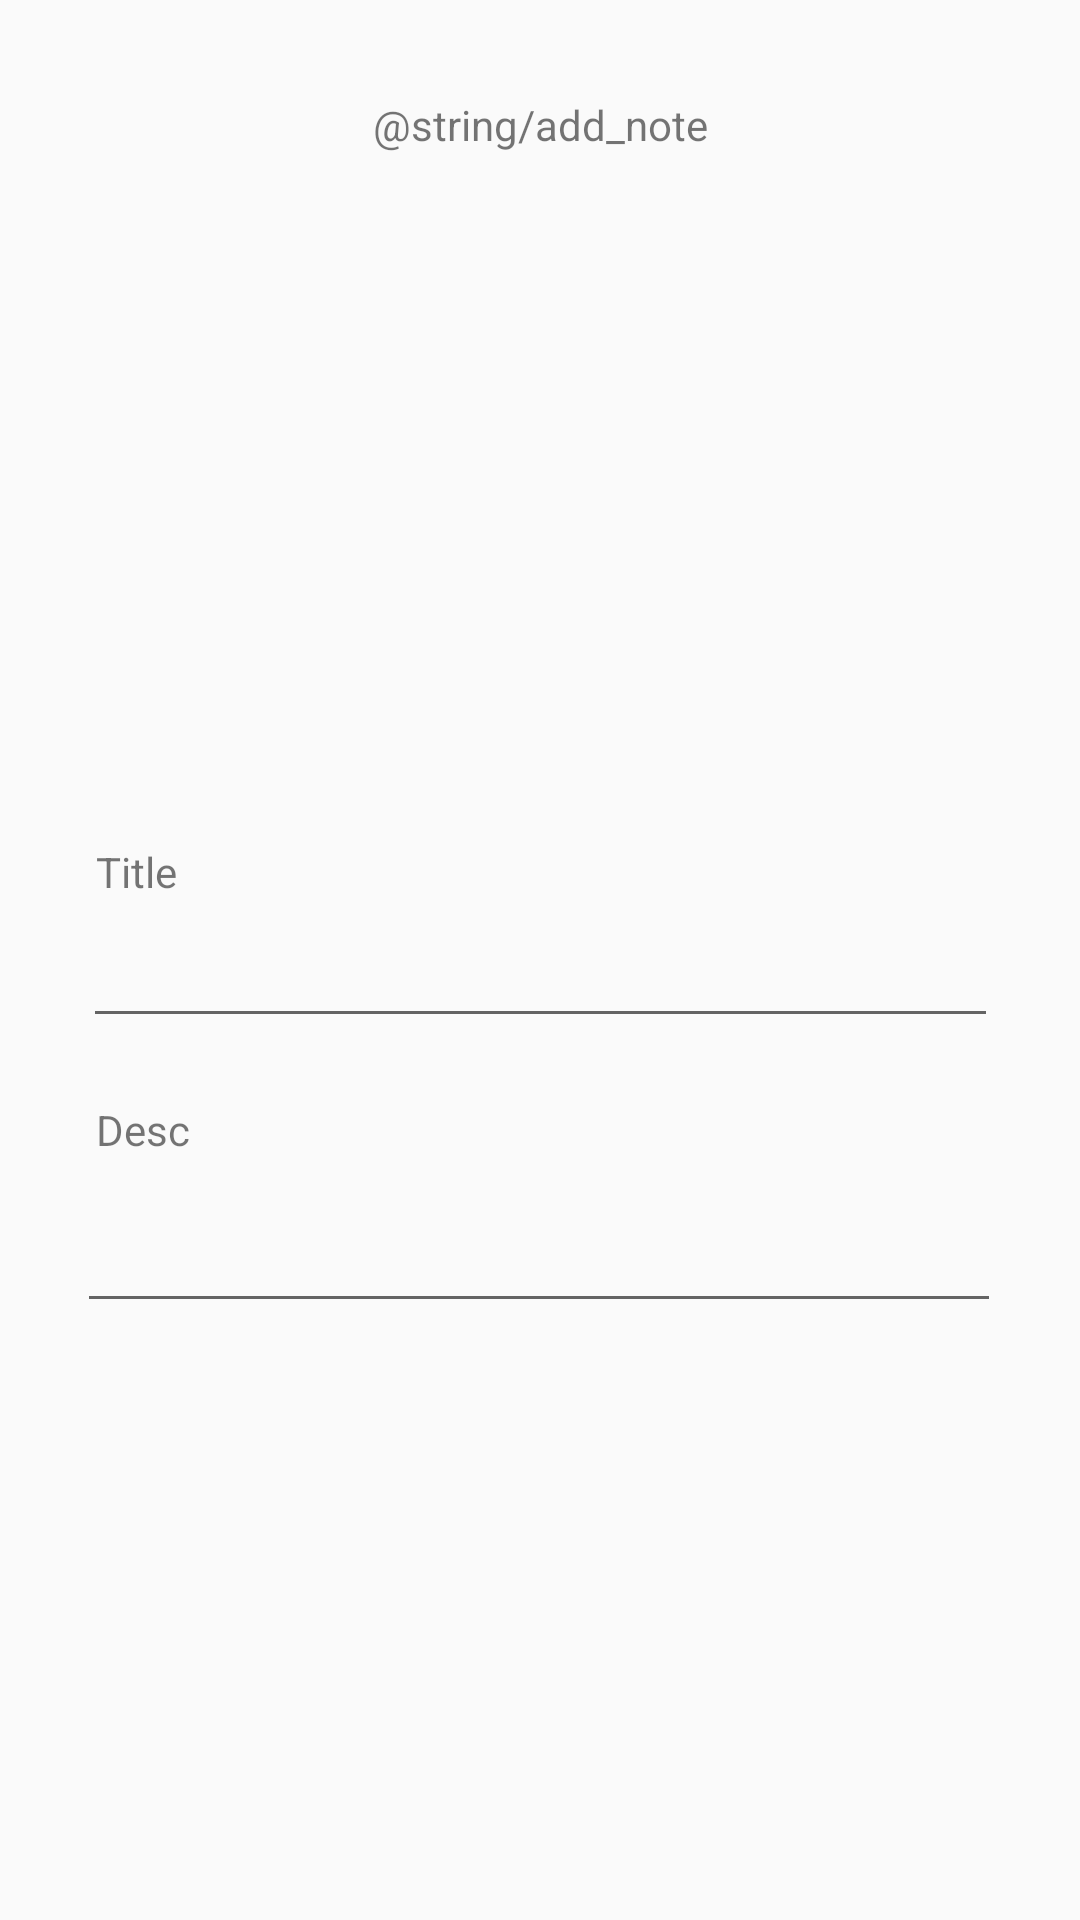

This screen was rendered from an Android layout file. Write that file and the resources it references.
<!-- AndroidManifest.xml: application theme AppTheme -->
<!-- res/layout/activity_create_note.xml -->
<?xml version="1.0" encoding="utf-8"?>
<androidx.constraintlayout.widget.ConstraintLayout xmlns:android="http://schemas.android.com/apk/res/android"
    xmlns:app="http://schemas.android.com/apk/res-auto"
    xmlns:tools="http://schemas.android.com/tools"
    android:layout_width="match_parent"
    android:layout_height="match_parent"
    tools:context=".ui.notes.CreateNoteActivity">

    <TextView
        android:layout_width="wrap_content"
        android:layout_height="wrap_content"
        android:layout_marginTop="32dp"
        android:text="@string/add_note"
        app:layout_constraintEnd_toEndOf="parent"
        app:layout_constraintStart_toStartOf="parent"
        app:layout_constraintTop_toTopOf="parent" />

    <EditText
        android:id="@+id/note_title"
        android:layout_width="305dp"
        android:layout_height="46dp"
        android:layout_marginTop="300dp"
        app:layout_constraintEnd_toEndOf="parent"
        app:layout_constraintStart_toStartOf="parent"
        app:layout_constraintTop_toTopOf="parent" />

    <EditText
        android:id="@+id/note_desc"
        android:layout_width="308dp"
        android:layout_height="55dp"
        android:layout_marginTop="40dp"
        app:layout_constraintEnd_toEndOf="parent"
        app:layout_constraintHorizontal_bias="0.495"
        app:layout_constraintStart_toStartOf="parent"
        app:layout_constraintTop_toBottomOf="@+id/note_title" />

    <TextView
        android:id="@+id/text_title"
        android:layout_width="wrap_content"
        android:layout_height="wrap_content"
        android:layout_marginStart="32dp"
        android:text="Title"
        app:layout_constraintBottom_toTopOf="@+id/note_title"
        app:layout_constraintStart_toStartOf="parent" />

    <TextView
        android:id="@+id/text_desc"
        android:layout_width="wrap_content"
        android:layout_height="wrap_content"
        android:layout_marginStart="32dp"
        android:text="Desc"
        app:layout_constraintBottom_toTopOf="@+id/note_desc"
        app:layout_constraintStart_toStartOf="parent" />

    <Button
        android:id="@+id/button_add_new_note"
        android:layout_width="wrap_content"
        android:layout_height="wrap_content"
        android:layout_marginBottom="200dp"
        android:text="@string/add"
        app:layout_constraintBottom_toBottomOf="parent"
        app:layout_constraintEnd_toEndOf="parent"
        app:layout_constraintStart_toStartOf="parent"
        app:layout_constraintTop_toBottomOf="@+id/note_desc" />

</androidx.constraintlayout.widget.ConstraintLayout>
<!-- resources referenced by this layout -->
<resources>
  <style name="AppTheme" parent="Theme.AppCompat.Light.DarkActionBar">
          
          <item name="colorPrimary">@color/colorPrimary</item>
          <item name="colorPrimaryDark">@color/colorPrimaryDark</item>
          <item name="colorAccent">@color/colorAccent</item>
      </style>
  <color name="colorPrimary">#000000</color>
  <color name="colorPrimaryDark">#000000</color>
  <color name="colorAccent">#787878</color>
</resources>
